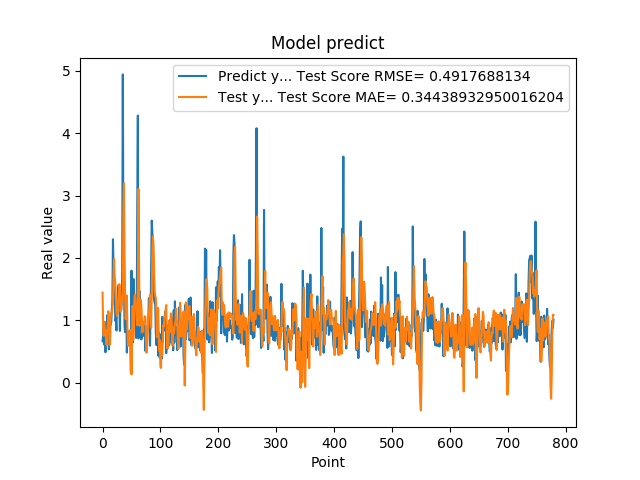

Data behind this chart, as committed beside it:
6.645399928092956543e-01, 1.445401926719166896e+00
7.571684122085571289e-01, 9.376626740102755875e-01
9.052469730377196155e-01, 7.532297030812021843e-01
6.141330003738403320e-01, 9.699939283561094250e-01
9.733130335807800293e-01, 8.080806411535644829e-01
4.894390106201171875e-01, 8.386263426046768332e-01
8.408679962158203125e-01, 7.091344370509881090e-01
6.755350232124328613e-01, 6.073061139594104763e-01
1.084153056144714355e+00, 8.379850577493491715e-01
9.314100146293641247e-01, 9.462105640798205153e-01
7.633988261222839355e-01, 1.145815641346495051e+00
5.357339978218078613e-01, 9.837296790849183736e-01
7.839810252189636230e-01, 6.063587074043698122e-01
1.015287995338439941e+00, 6.185626549549115838e-01
9.259430170059204102e-01, 1.025524424777565891e+00
9.717460274696348987e-01, 1.120847368897910146e+00
1.176299691200256348e+00, 1.105592425151960212e+00
1.307337045669555664e+00, 1.190063729527985892e+00
2.298435926437377930e+00, 1.332503080832112108e+00
1.808241009712219238e+00, 1.695915886623765356e+00
1.570945024490356445e+00, 1.982202916123058989e+00
1.578516006469726562e+00, 1.693939966260517460e+00
9.928810000419614479e-01, 1.601383690588090492e+00
1.017398953437805176e+00, 1.336221375046722448e+00
8.378469944000244141e-01, 1.150967346226702270e+00
1.246340990066528320e+00, 1.069832090423668447e+00
1.209630966186523438e+00, 1.124072350015389299e+00
1.519726991653442383e+00, 1.327563224144373555e+00
1.571495056152343750e+00, 1.416242400882241848e+00
1.278105020523071289e+00, 1.577039104575405304e+00
8.304439187049865723e-01, 1.479099382374257088e+00
1.402015686035156250e+00, 1.142215485285420495e+00
1.162554860115051270e+00, 1.158929548539559651e+00
1.253835797309875710e+00, 1.365862810320515486e+00
1.791844010353088379e+00, 1.308182278162458356e+00
4.939970970153808594e+00, 1.520828123047300862e+00
2.394351005554199219e+00, 2.677756519624411524e+00
1.886527061462402344e+00, 3.196597611956939922e+00
9.099829792976381615e-01, 2.052473124712843155e+00
8.112999796867370605e-01, 1.384557071972000619e+00
1.351788043975830078e+00, 1.019759048722727490e+00
1.283630967140197754e+00, 1.132130362349965891e+00
4.846229851245880127e-01, 1.398687484085412658e+00
8.322510123252868652e-01, 8.602511128817090791e-01
5.959370136260986328e-01, 5.948747808092559319e-01
6.860110163688659668e-01, 7.359960020321373309e-01
8.153510093688964844e-01, 6.003048512033974937e-01
6.998159885406494141e-01, 8.315223212300303368e-01
6.866139769554138184e-01, 8.481885435359429737e-01
1.826770007610321045e-01, 7.203651704922054977e-01
1.796682000160217507e+00, 1.347236211370773651e-01
7.204269766807556152e-01, 7.454583353717819660e-01
6.408870220184326172e-01, 1.231279074068696078e+00
1.001817584037780762e+00, 6.897590846484474847e-01
1.660804033279418945e+00, 8.809303266872164917e-01
1.085010051727295144e+00, 1.339721648299317502e+00
1.099555015563964844e+00, 1.414079145519067104e+00
1.254430413246154785e+00, 1.219822263765271586e+00
7.186369895935058594e-01, 1.279037065751684077e+00
8.902019858360290527e-01, 1.052457375201678369e+00
2.849014520645141602e+00, 9.201419406799238310e-01
... 719 more rows
